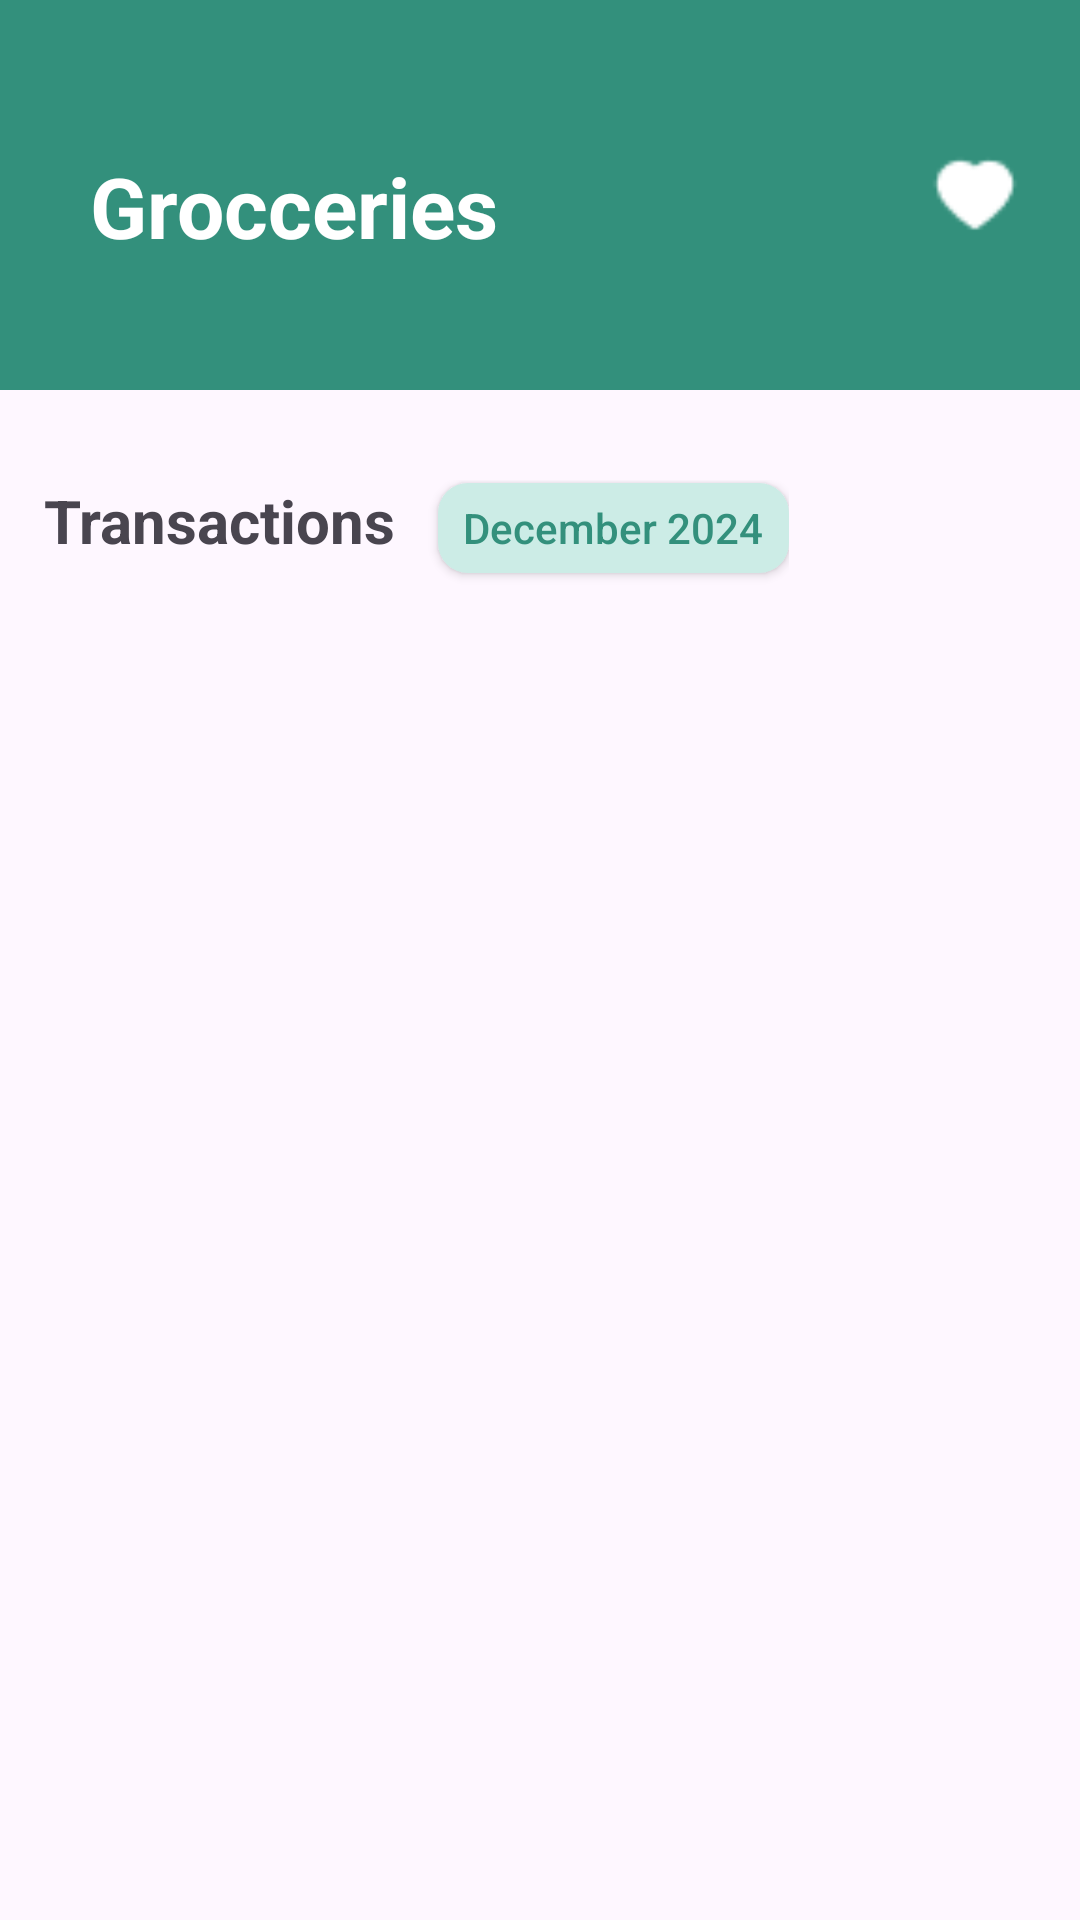

Reconstruct the res/layout file that produces this screen, plus the resources it refers to.
<!-- AndroidManifest.xml: application theme Theme.Order_app -->
<!-- res/layout/fragment_order_history.xml -->
<?xml version="1.0" encoding="utf-8"?>
<androidx.constraintlayout.widget.ConstraintLayout
    xmlns:android="http://schemas.android.com/apk/res/android"
    xmlns:app="http://schemas.android.com/apk/res-auto"
    android:layout_width="match_parent"
    android:layout_height="match_parent">
    <ScrollView
        android:id="@+id/frag_store"
        android:layout_width="0dp"
        android:layout_height="0dp"
        app:layout_constraintTop_toTopOf="parent"
        app:layout_constraintBottom_toBottomOf="parent"
        app:layout_constraintStart_toStartOf="parent"
        app:layout_constraintEnd_toEndOf="parent">
        <LinearLayout
            android:layout_width="match_parent"
            android:layout_height="wrap_content"
            android:orientation="vertical">
            <include layout="@layout/bar_navigation_icon"/>
            <LinearLayout
                android:layout_marginTop="30dp"
                android:layout_width="wrap_content"
                android:layout_height="40dp"
                android:orientation="horizontal">

                <TextView
                    android:id="@+id/textView9"
                    android:layout_width="146dp"
                    android:textStyle="bold"
                    android:textSize="20dp"
                    android:textAlignment="center"
                    android:layout_height="wrap_content"
                    android:text="Transactions" />

                <androidx.appcompat.widget.AppCompatButton
                    android:layout_width="117dp"
                    android:layout_height="30dp"
                    android:background="@drawable/day"
                    android:text="December 2024"
                    android:textAllCaps="false"
                    android:textColor="@color/green_dam"
                    />
            </LinearLayout>

            <androidx.recyclerview.widget.RecyclerView
                android:paddingHorizontal="20dp"
                android:id="@+id/recycler_orderhistory"
                android:layout_width="match_parent"
                android:layout_height="match_parent" />


        </LinearLayout>
    </ScrollView>
</androidx.constraintlayout.widget.ConstraintLayout>
<!-- res/layout/bar_navigation_icon.xml (included above) -->
<?xml version="1.0" encoding="utf-8"?>
<LinearLayout xmlns:android="http://schemas.android.com/apk/res/android"
    xmlns:app="http://schemas.android.com/apk/res-auto"
    android:layout_width="match_parent"
    android:layout_height="130dp"
    android:background="@drawable/green_bg2">
        <LinearLayout
            android:layout_width="wrap_content"
            android:layout_height="wrap_content"
            android:layout_marginTop="20dp"
            android:paddingHorizontal="10dp"
            android:paddingVertical="30dp"
            android:orientation="horizontal">

                <TextView
                    android:id="@+id/bar_title"
                    android:layout_width="180dp"
                    android:layout_height="wrap_content"
                    android:layout_marginStart="20dp"
                    android:textStyle="bold"
                    android:text="Grocceries"
                    android:textColor="@color/White"
                    android:textSize="28dp"/>

                <ImageView
                    android:id="@+id/wish_icon"
                    android:layout_width="30dp"
                    android:layout_height="30dp"
                    android:layout_marginStart="100dp"
                    app:srcCompat="@drawable/icon_love" />

                <ImageView
                    android:id="@+id/order"
                    android:layout_width="30dp"
                    android:layout_marginStart="20dp"
                    android:layout_height="30dp"
                    app:srcCompat="@drawable/giohang" />
                <ImageView
                    android:visibility="gone"
                    android:id="@+id/notice"
                    android:layout_width="10dp"
                    android:layout_height="10dp"
                    app:srcCompat="@drawable/notice" />
        </LinearLayout>
</LinearLayout>
<!-- resources referenced by this layout -->
<resources>
  <color name="White">#FFFFFF</color>
  <color name="green_dam">#33907C</color>
  <!-- drawable day (drawable) -->
  <?xml version="1.0" encoding="utf-8"?>
  <selector xmlns:android="http://schemas.android.com/apk/res/android">
      <item android:state_enabled="true"> 
          <shape android:shape="rectangle">
              <solid android:color="@color/day_color" /> 
              <corners android:radius="10dp"/>
  
          </shape>
      </item>
  </selector>
  <!-- drawable giohang: png bitmap (drawable, 606 bytes) -->
  <!-- drawable green_bg2 (drawable) -->
  <?xml version="1.0" encoding="utf-8"?>
  <selector xmlns:android="http://schemas.android.com/apk/res/android">
      <item>
          <shape android:shape="rectangle">
              <solid android:color="@color/Green"/>
          </shape>
      </item>
  </selector>
  <!-- drawable icon_love: png bitmap (drawable, 308 bytes) -->
  <!-- drawable notice: png bitmap (drawable, 300 bytes) -->
  <style name="Theme.Order_app" parent="Base.Theme.Order_app" />
  <color name="day_color">#CCECE6</color>
  <color name="Green">#33907C</color>
  <style name="Base.Theme.Order_app" parent="Theme.Material3.DayNight.NoActionBar">
          
          
      </style>
</resources>
